Run: headless pygame with SDL's dummy video driver; simulated clock (each Clock.tick advances the game by its frame time, no real sleeping); random seed 0; keys injected as events and as key.get_pressed() state; no mouse input.
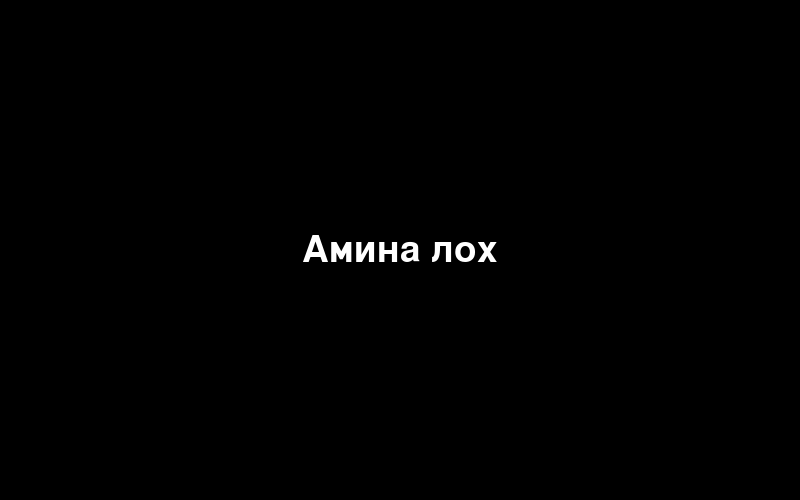
Frame 1 of 4 · flips 1–60 · no input
Frame 2 of 4 · flips 61–180 · tapped SPACE, RETURN · held RIGHT (→), D · screen unchanged from frame 1, image omitted
Frame 3 of 4 · flips 181–300 · held DOWN (↓), S · screen unchanged from frame 2, image omitted
Frame 4 of 4 · flips 301–420 · held LEFT (←), A, UP (↑), W · screen unchanged from frame 3, image omitted

The pygame program that drew these frames:

import pygame

pygame.init()

WIDTH, HEIGHT = 800, 500
screen = pygame.display.set_mode((WIDTH, HEIGHT))
pygame.display.set_caption("SORRY 4DA WAIT")

font = pygame.font.Font(None, 55)
text = font.render("Амина лох", True, (255, 255, 255))
text_rect = text.get_rect(center=(WIDTH // 2, HEIGHT // 2))

running = True
while running:
    screen.fill((0,0,0))
    screen.blit(text, text_rect)  
    
    for event in pygame.event.get():
        if event.type == pygame.QUIT:
            running = False
    
    pygame.display.flip()

pygame.quit()
